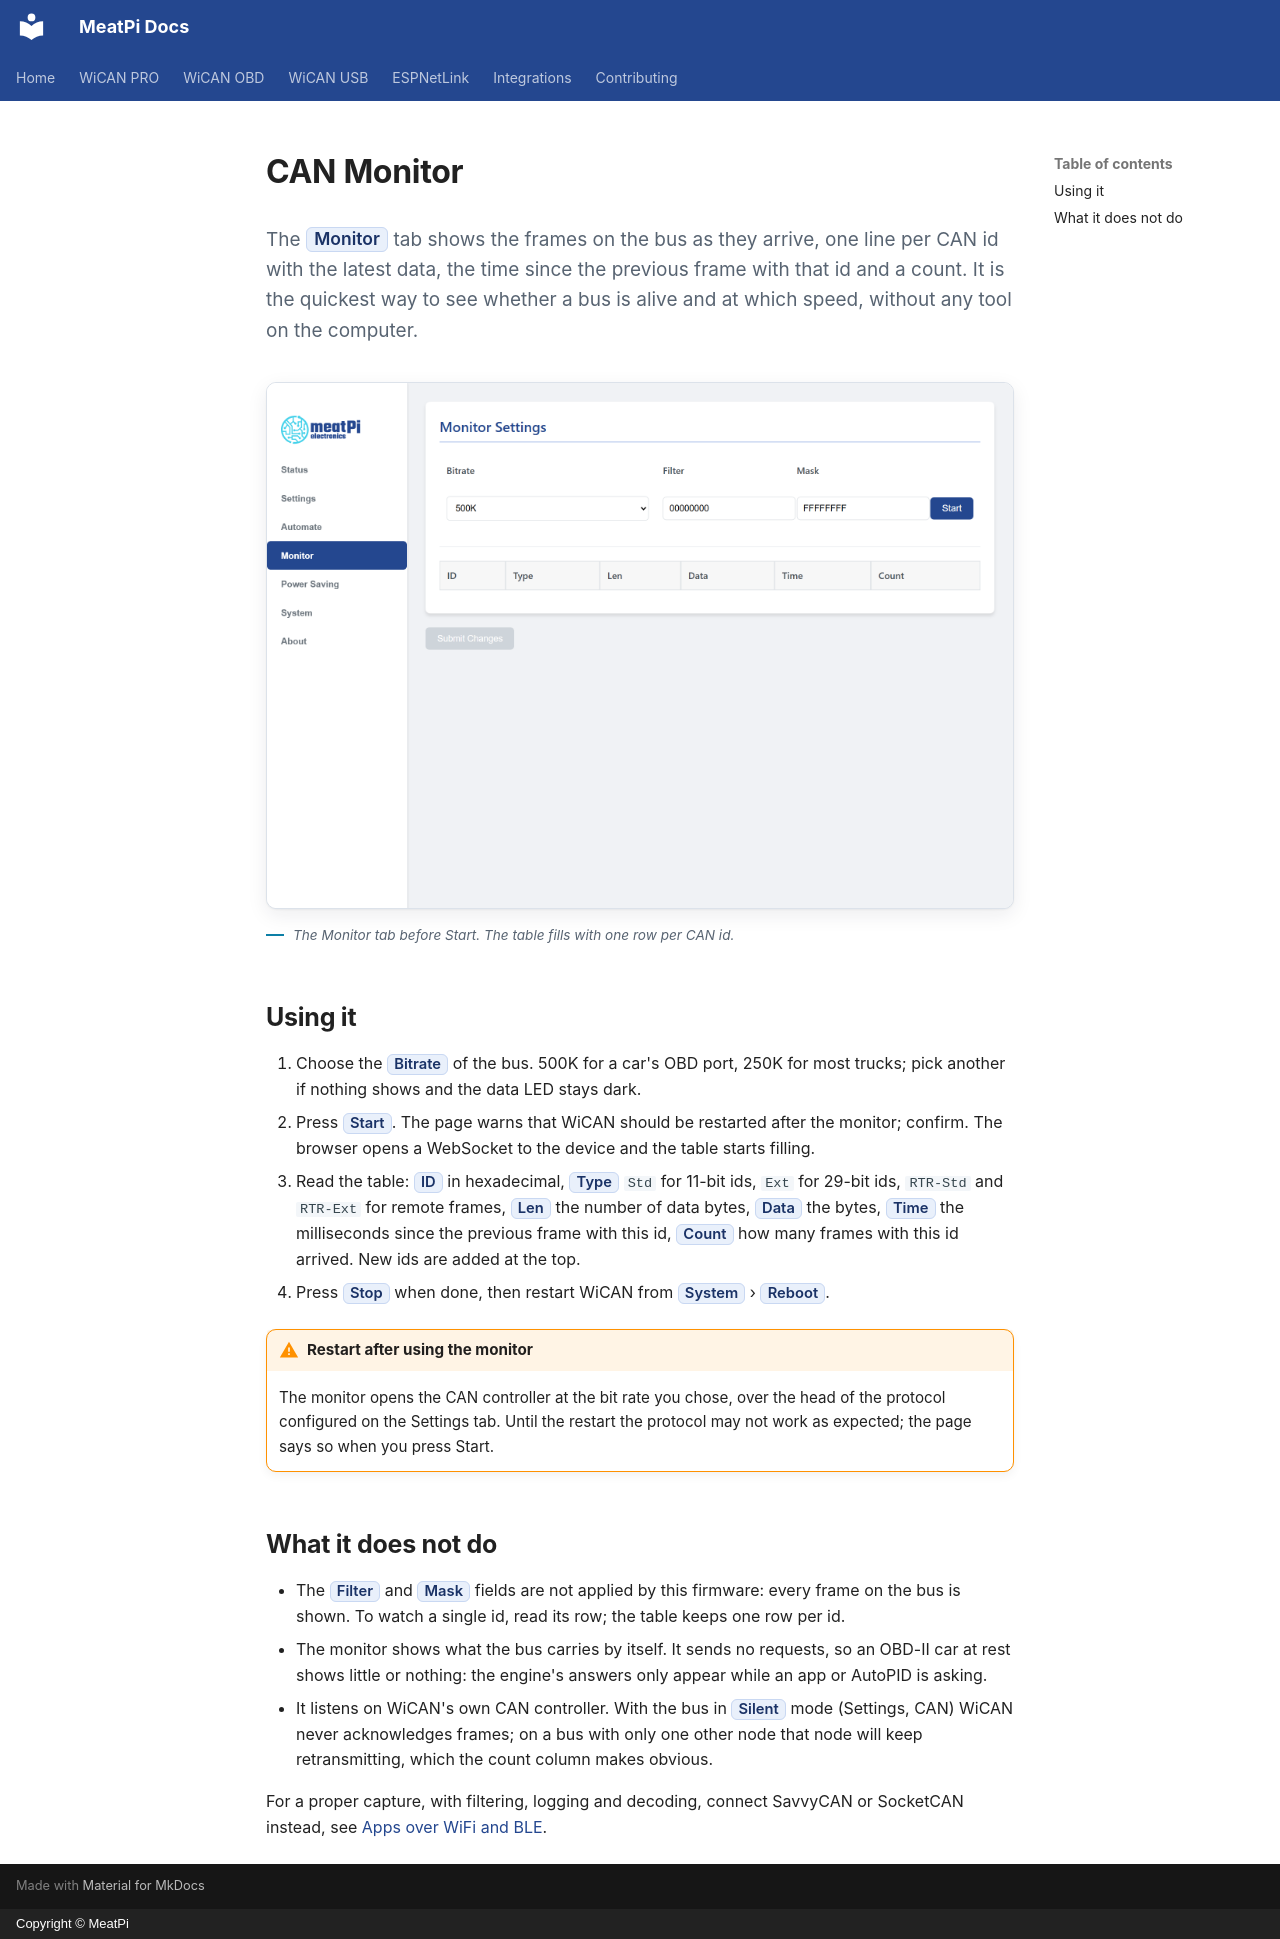

repository: meatpiHQ/meatpi-docs · page: shared/wican/can-monitor/index.html · generator: mkdocs · copyright: Copyright © MeatPi

# CAN Monitor

<p class="lead">The <mark>Monitor</mark> tab shows the frames on the bus as they arrive, one line per CAN id with the latest data, the time since the previous frame with that id and a count. It is the quickest way to see whether a bus is alive and at which speed, without any tool on the computer.</p>

<figure class="shot" markdown>
![The Monitor tab: Bitrate, Filter and Mask fields, the Start button, and the empty frame table with ID, Type, Len, Data, Time and Count columns](../../shared/wican/img/pages/03-monitor.png){ width="760" }
<figcaption>The Monitor tab before Start. The table fills with one row per CAN id.</figcaption>
</figure>

## Using it

1. Choose the ==Bitrate== of the bus. 500K for a car's OBD port, 250K for most trucks; pick another if nothing shows and the data LED stays dark.
2. Press ==Start==. The page warns that WiCAN should be restarted after the monitor; confirm. The browser opens a WebSocket to the device and the table starts filling.
3. Read the table: ==ID== in hexadecimal, ==Type== `Std` for 11-bit ids, `Ext` for 29-bit ids, `RTR-Std` and `RTR-Ext` for remote frames, ==Len== the number of data bytes, ==Data== the bytes, ==Time== the milliseconds since the previous frame with this id, ==Count== how many frames with this id arrived. New ids are added at the top.
4. Press ==Stop== when done, then restart WiCAN from ==System== › ==Reboot==.

!!! warning "Restart after using the monitor"
    The monitor opens the CAN controller at the bit rate you chose, over the head of the protocol configured on the Settings tab. Until the restart the protocol may not work as expected; the page says so when you press Start.

## What it does not do

- The ==Filter== and ==Mask== fields are not applied by this firmware: every frame on the bus is shown. To watch a single id, read its row; the table keeps one row per id.
- The monitor shows what the bus carries by itself. It sends no requests, so an OBD-II car at rest shows little or nothing: the engine's answers only appear while an app or AutoPID is asking.
- It listens on WiCAN's own CAN controller. With the bus in ==Silent== mode (Settings, CAN) WiCAN never acknowledges frames; on a bus with only one other node that node will keep retransmitting, which the count column makes obvious.

For a proper capture, with filtering, logging and decoding, connect SavvyCAN or SocketCAN instead, see [Apps over WiFi and BLE](../send-data/apps.md).
